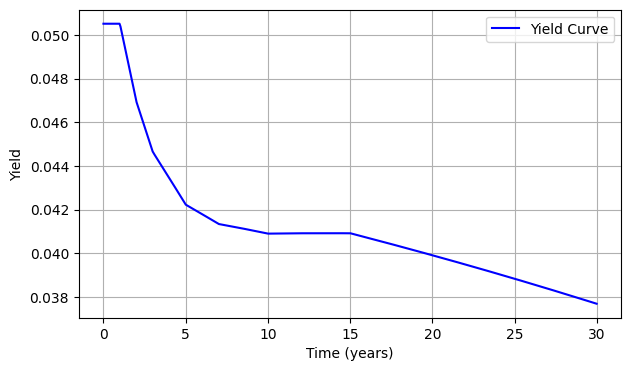

The file beside this chart, header and first rows:
Time, Yield
0, 0.05051
0.05753, 0.05051
0.1151, 0.05051
0.1726, 0.05051
0.2301, 0.05051
0.2877, 0.05051
0.3452, 0.05051
0.4027, 0.05051
0.4603, 0.05051
0.5178, 0.05051
0.5753, 0.05051
0.6329, 0.05051
0.6904, 0.05051
0.7479, 0.05051
0.8055, 0.05051
0.863, 0.05051
0.9205, 0.05051
0.9781, 0.05051
1.036, 0.05039
1.093, 0.05018
1.151, 0.04998
1.208, 0.04977
1.266, 0.04957
1.323, 0.04936
1.381, 0.04916
1.438, 0.04895
1.496, 0.04875
1.553, 0.04854
1.611, 0.04834
1.668, 0.04813
1.726, 0.04793
1.784, 0.04772
1.841, 0.04752
1.899, 0.04731
1.956, 0.04711
2.014, 0.04692
2.071, 0.04679
2.129, 0.04666
2.186, 0.04652
2.244, 0.04639
2.301, 0.04626
2.359, 0.04612
2.416, 0.04599
2.474, 0.04586
2.532, 0.04573
2.589, 0.04559
2.647, 0.04546
2.704, 0.04533
2.762, 0.04519
2.819, 0.04506
2.877, 0.04493
2.934, 0.0448
2.992, 0.04466
3.049, 0.04459
3.107, 0.04452
3.164, 0.04445
3.222, 0.04438
3.279, 0.04431
3.337, 0.04424
3.395, 0.04417
... 462 more rows
